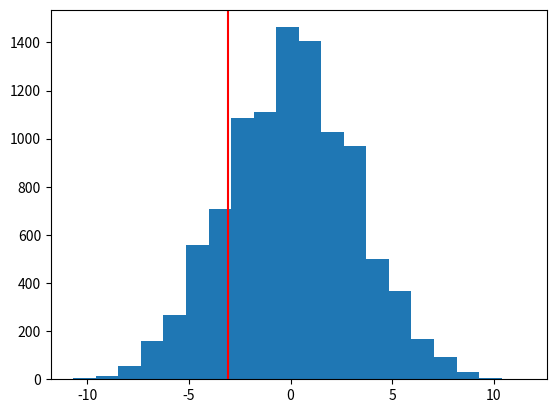
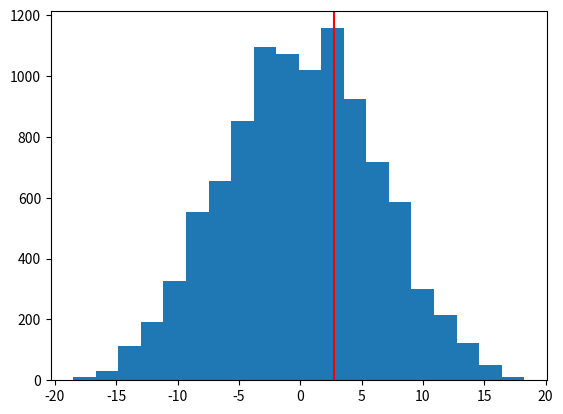
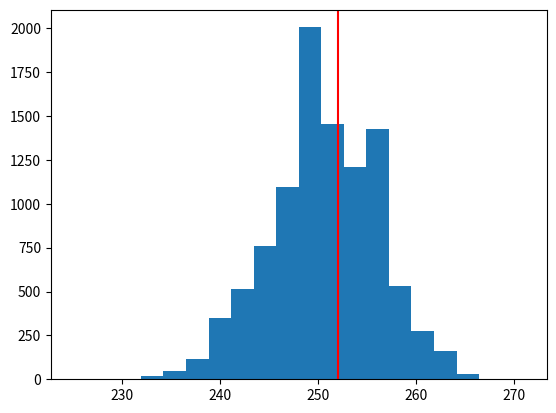
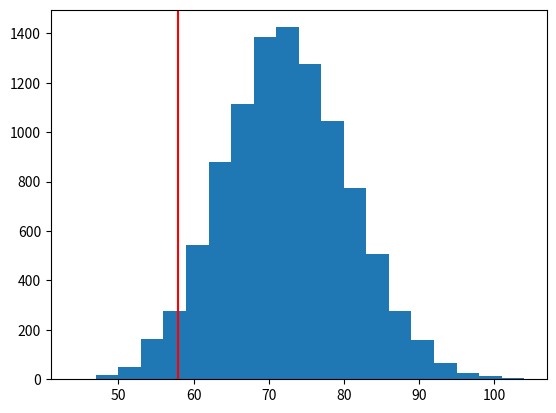

The script that saved these images, in order:
import numpy as np
import matplotlib.pyplot as plt


# 42. Ten pregnant women were given an injection of pitocin to induce labor. Their
# systolic blood pressures immediately before and after the injection were:

before = [134, 122, 132, 130, 128, 140, 118, 127, 125, 142]
after = [140, 130, 135, 126, 134, 138, 124, 126, 132, 144]

# vamos a implementar un metodo de shuffling. para hacer esto la hipotesis nula
# es que ambas series de datos vienen de la misma distribucion. 
# la estadistica que vamos a calcular es el promedio de las diferencias.

n_mc = 10000
n = len(before)
mu_mc = np.zeros(n_mc)
datos = np.array(before+after)
for i in range(n_mc):
    np.random.shuffle(datos)
    new_before = datos[:n]
    new_after = datos[n:]
    mu_mc[i] = np.mean(new_before - new_after)

mu = np.mean(np.array(before) - np.array(after))
p_value = np.count_nonzero(np.abs(mu_mc)>np.abs(mu))/n_mc
if p_value<0.05:
    H = 'SI'
else:
    H = 'NO'
print('Problema 42. p-value: {:.2f}. La droga {} tiene un efecto en la presion'.format(p_value, H))

plt.figure()
plt.hist(mu_mc, bins=20)
plt.axvline(mu, color='red')
plt.savefig("tmp_42.png")

# 43. A question of medical importance is whether jogging leads to a
#reduction in one’s pulse rate. To test this hypothesis, 8 nonjogging
#volunteers agreed to begin a 1-month jogging program. After the month
#their pulse rates were determined and compared with their earlier
#values. If the data are as follows, can we conclude that jogging has
#had an effect on the pulse rates?  


before = [74,86,98,102,78,84,79,70] 
after = [70,85,90,110,71,80,69,74]

# vamos a implementar un metodo de shuffling. para hacer esto la hipotesis nula
# es que ambas series de datos vienen de la misma distribucion. 
# la estadistica que vamos a calcular es la diferencia entre los promedios de las dos distribuciones. 

n_mc = 10000
n = len(before)
mu_mc = np.zeros(n_mc)
datos = np.array(before+after)
for i in range(n_mc):
    np.random.shuffle(datos)
    new_before = datos[:n]
    new_after = datos[n:]
    mu_mc[i] = np.mean(new_before - new_after)

mu = np.mean(np.array(before) - np.array(after))
p_value = np.count_nonzero(np.abs(mu_mc)>np.abs(mu))/n_mc
if p_value<0.05:
    H = 'SI'
else:
    H = 'NO'
print('Problema 43. p-value: {:.2f}. Correr {} tiene un efecto en el pulso'.format(p_value, H))

plt.figure()
plt.hist(mu_mc, bins=20)
plt.axvline(mu, color='red')
plt.savefig("tmp_43.png")

#67. In the
# [redacted]
#ducted an experiment comparing coronary artery bypass surgery with
#medical drug therapy as treatments for coronary artery disease. The
#experiment involved 596 patients, of whom 286 were randomly assigned
#to receive surgery, with the remaining 310 assigned to drug
#therapy. A total of 252 of those receiving surgery, and a total of
#270 of those receiving drug therapy were still alive three years
#after  Use these data to test the hypothesis that the survival
#probabilities are equal.


N_cirugia = 286
N_droga = 310
N_sobrevive_cirugia = 252
N_sobrevive_droga = 270

# Vamos a tomar como la probabilidad de supervivencia global
# p_sobre = (N_sobrevive_cirugia+N_sobreviev_droga)/(N_cirugia+N_droga). 
# Si las probabilidades de supervivencia son iguales, entonce la
# p_sobrevive para cualquiera de los casos (cirugia, droga) debe ser 
# consistente con p_sobre.
# Vamos a generar entonces numeros aleatorios con la probabilidad
# p_sobre y compararlo con el N_sobrevive_cirugia observado.


n_mc  = 10000
p_sobre = (N_sobrevive_cirugia + N_sobrevive_droga)/(N_cirugia + N_droga)

n_sobre_mc = np.zeros(n_mc)
for i in range(n_mc):
    r = np.random.random(N_cirugia) 
    n_sobre_mc[i] = np.count_nonzero(r<p_sobre)

delta = np.abs(np.mean(n_sobre_mc) - N_sobrevive_cirugia)
p_value = np.count_nonzero(np.abs(n_sobre_mc - np.mean(n_sobre_mc))>delta)/n_mc

if p_value<0.05:
    H = 'NO'
else:
    H = 'SI'
print('Problema 67. p-value: {:.2f}. Las probabilidades de supervivencia {} son iguales.'.format(p_value, H))

plt.figure()
plt.hist(n_sobre_mc, bins=20)
plt.axvline(N_sobrevive_cirugia, color='red')
plt.savefig("tmp_67.png")


#69 The following table gives the number
#of fatal accidents o fU.S.commercialairline carriers in the 16 years from
#1980 to 1995. Do these data disprove, at the 5 percent level of
#significance, the hypothesis that the mean number of accidents in a
#year is greater than or equal to 4.5? What is the p-value? (Hint:
#First formulate a model for the number of accidents.) 

accidentes = [0, 4, 4, 4, 1, 4, 2, 4, 3, 11, 6, 4, 4, 1, 4, 2]

# Se espera que el numero de accidentes anuales siga una distribucion 
# possoniana de parametro lambda. Dado que par esta distribucion el 
# valor medio es lambda, entonces vamos a comparar la suma total del 
# numero de accidentes observados con el numero total de accidentes
# esperados si lambda fuera 4.5. 

n_mc = 10000
n_acc = len(accidentes)
n_tot_acc_mc = np.zeros(n_mc)

for i in range(n_mc):
    n_tot_acc_mc[i] = np.sum(np.random.poisson(lam=4.5, size=n_acc))


p_1 = np.count_nonzero(n_tot_acc_mc<np.sum(accidentes))/n_mc
p_2 = np.count_nonzero(n_tot_acc_mc>np.sum(accidentes))/n_mc
p_value = 2.0*np.min([p_1, p_2])
                           

if p_value<0.05:
    H = 'NO'
else:
    H = 'SI'
print('Problema 69. p-value: {:.2f}. El numero promedio de accidentes {} es mayor o igual que 4.5.'.format(p_value, H))

plt.figure()
plt.hist(n_tot_acc_mc, bins=20)
plt.axvline(np.sum(accidentes), color='red')
plt.savefig("tmp_69.png")


